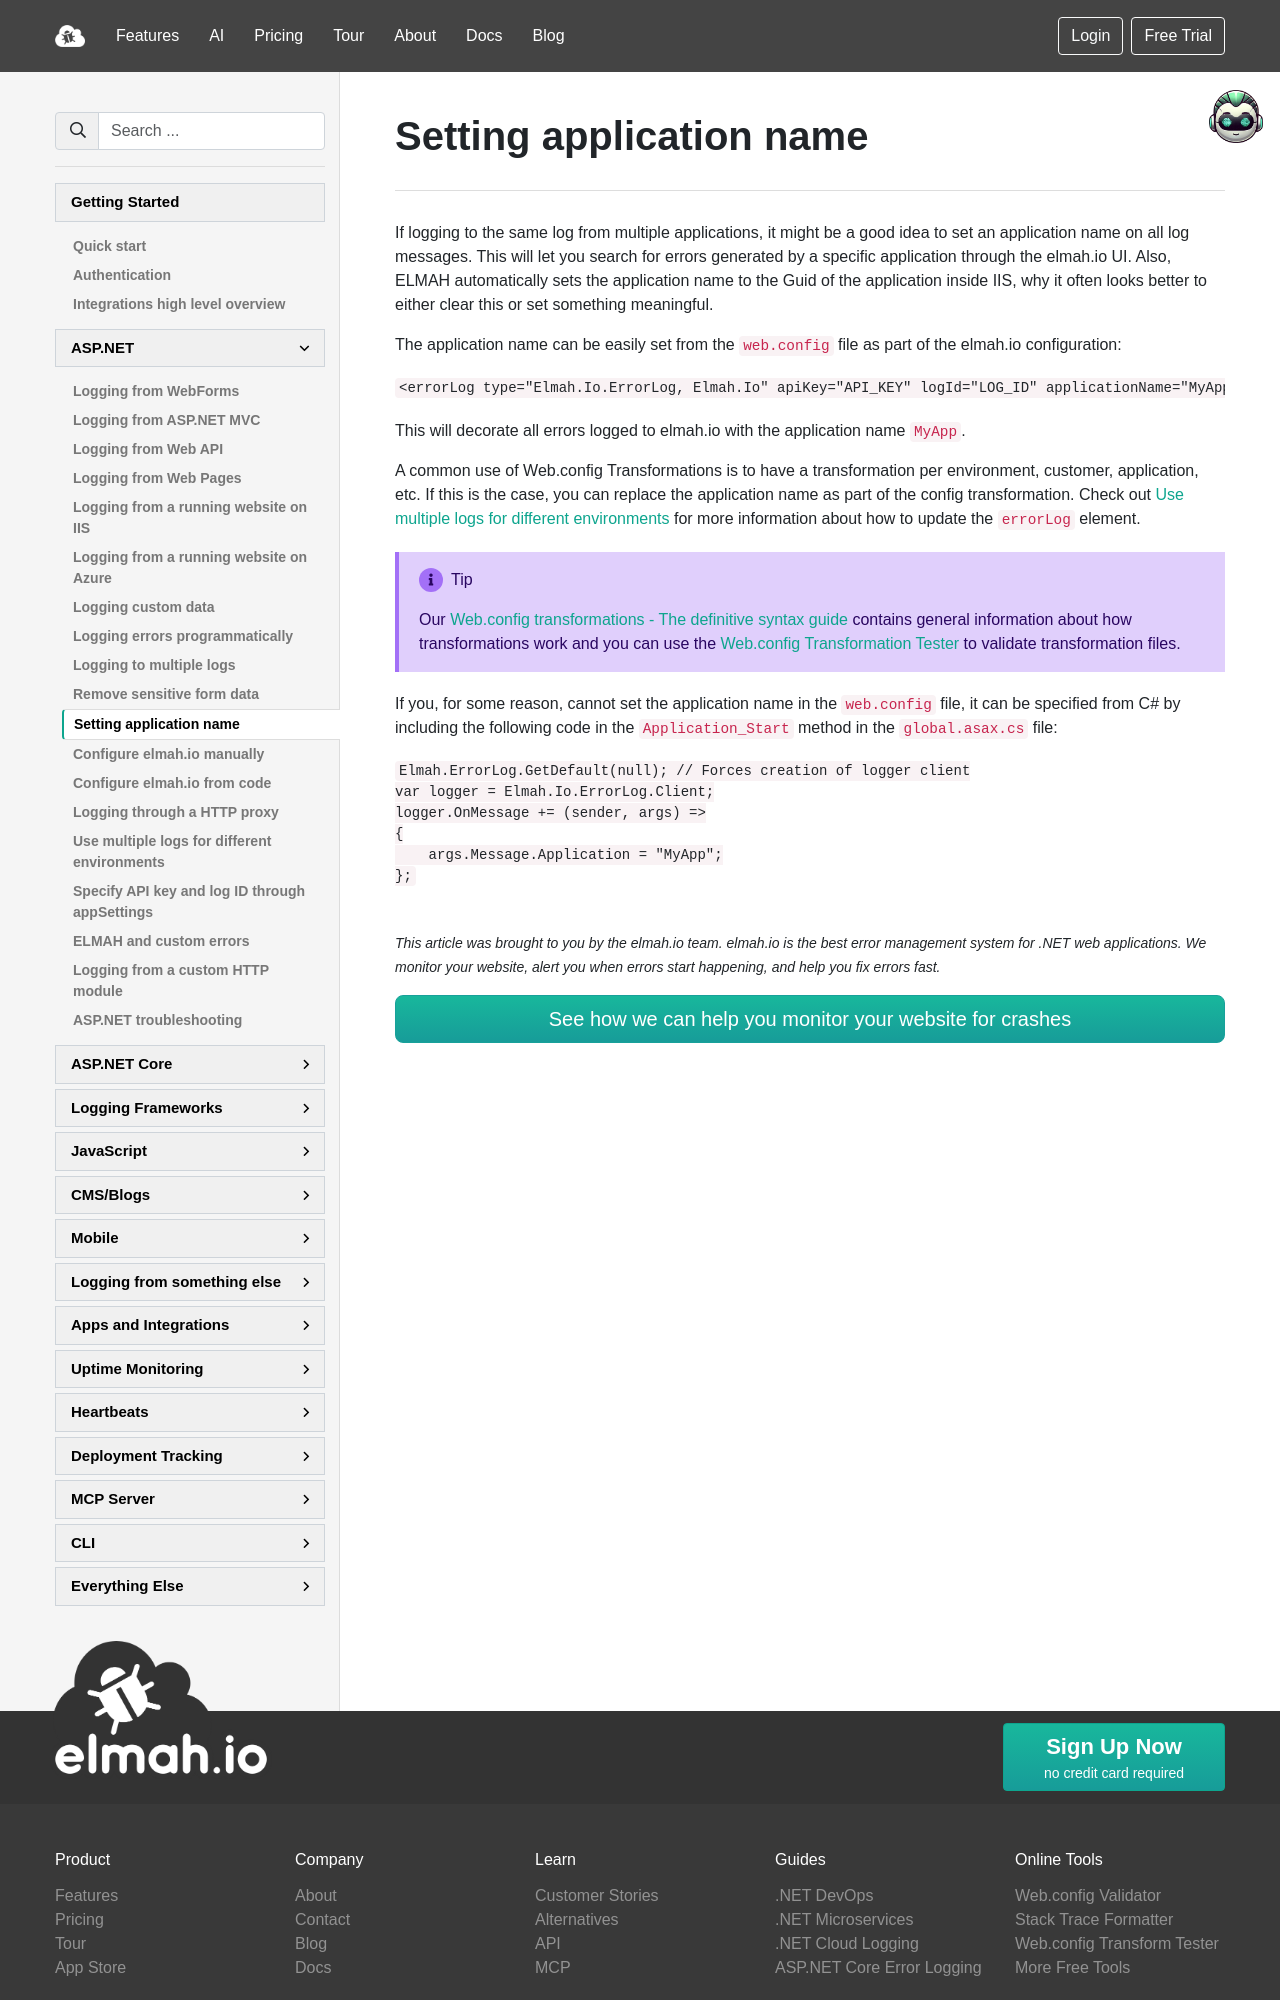

repository: elmahio/documentation · page: setting-application-name/index.html · generator: mkdocs

---
title: Setting application name
description: When multiple applications log to the same elmah.io log we recommend setting the app name. Learn how to set it up in ASP.NET, MVC, and Web API.
---

# Setting application name

If logging to the same log from multiple applications, it might be a good idea to set an application name on all log messages. This will let you search for errors generated by a specific application through the elmah.io UI. Also, ELMAH automatically sets the application name to the Guid of the application inside IIS, why it often looks better to either clear this or set something meaningful.

The application name can be easily set from the `web.config` file as part of the elmah.io configuration:

```xml
<errorLog type="Elmah.Io.ErrorLog, Elmah.Io" apiKey="API_KEY" logId="LOG_ID" applicationName="MyApp" />
```

This will decorate all errors logged to elmah.io with the application name `MyApp`.

A common use of Web.config Transformations is to have a transformation per environment, customer, application, etc. If this is the case, you can replace the application name as part of the config transformation. Check out [Use multiple logs for different environments](use-multiple-logs-for-different-environments.md) for more information about how to update the `errorLog` element.

!!! tip

    Our <a href="https://blog.elmah.io/web-config-transformations-the-definitive-syntax-guide/" target="_blank">Web.config transformations - The definitive syntax guide</a> contains general information about how transformations work and you can use the <a href="https://elmah.io/tools/webconfig-transformation-tester/" target="_blank">Web.config Transformation Tester</a> to validate transformation files.

If you, for some reason, cannot set the application name in the `web.config` file, it can be specified from C# by including the following code in the `Application_Start` method in the `global.asax.cs` file:
